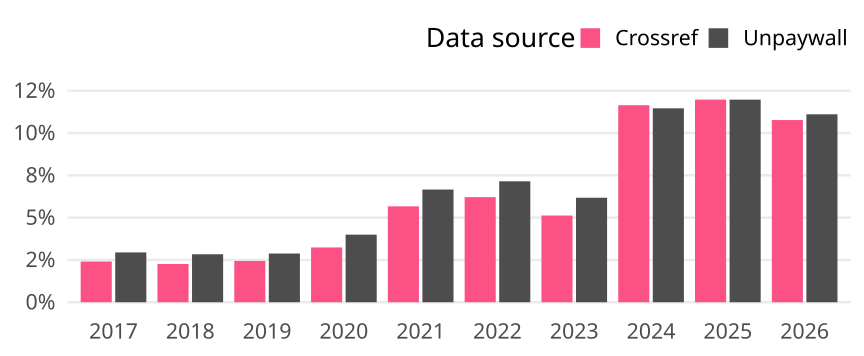

The data file committed next to this chart (first rows):
cr_year, cat, article_total, name, oa_articles, oa_share
2017, Global, 30170, Crossref, 726, 0.02406
2017, Global, 30170, Unpaywall, 888, 0.02943
2018, Global, 30045, Crossref, 680, 0.02263
2018, Global, 30045, Unpaywall, 852, 0.02836
2019, Global, 29290, Crossref, 715, 0.02441
2019, Global, 29290, Unpaywall, 843, 0.02878
2020, Global, 26615, Crossref, 862, 0.03239
2020, Global, 26615, Unpaywall, 1063, 0.03994
2021, Global, 24295, Crossref, 1377, 0.05668
2021, Global, 24295, Unpaywall, 1618, 0.0666
2022, Global, 28757, Crossref, 1786, 0.06211
2022, Global, 28757, Unpaywall, 2055, 0.07146
2023, Global, 46130, Crossref, 2364, 0.05125
2023, Global, 46130, Unpaywall, 2849, 0.06176
2024, Global, 40267, Crossref, 4688, 0.1164
2024, Global, 40267, Unpaywall, 4614, 0.1146
2025, Global, 36099, Crossref, 4323, 0.1198
2025, Global, 36099, Unpaywall, 4322, 0.1197
2026, Global, 16477, Crossref, 1774, 0.1077
2026, Global, 16477, Unpaywall, 1830, 0.1111
